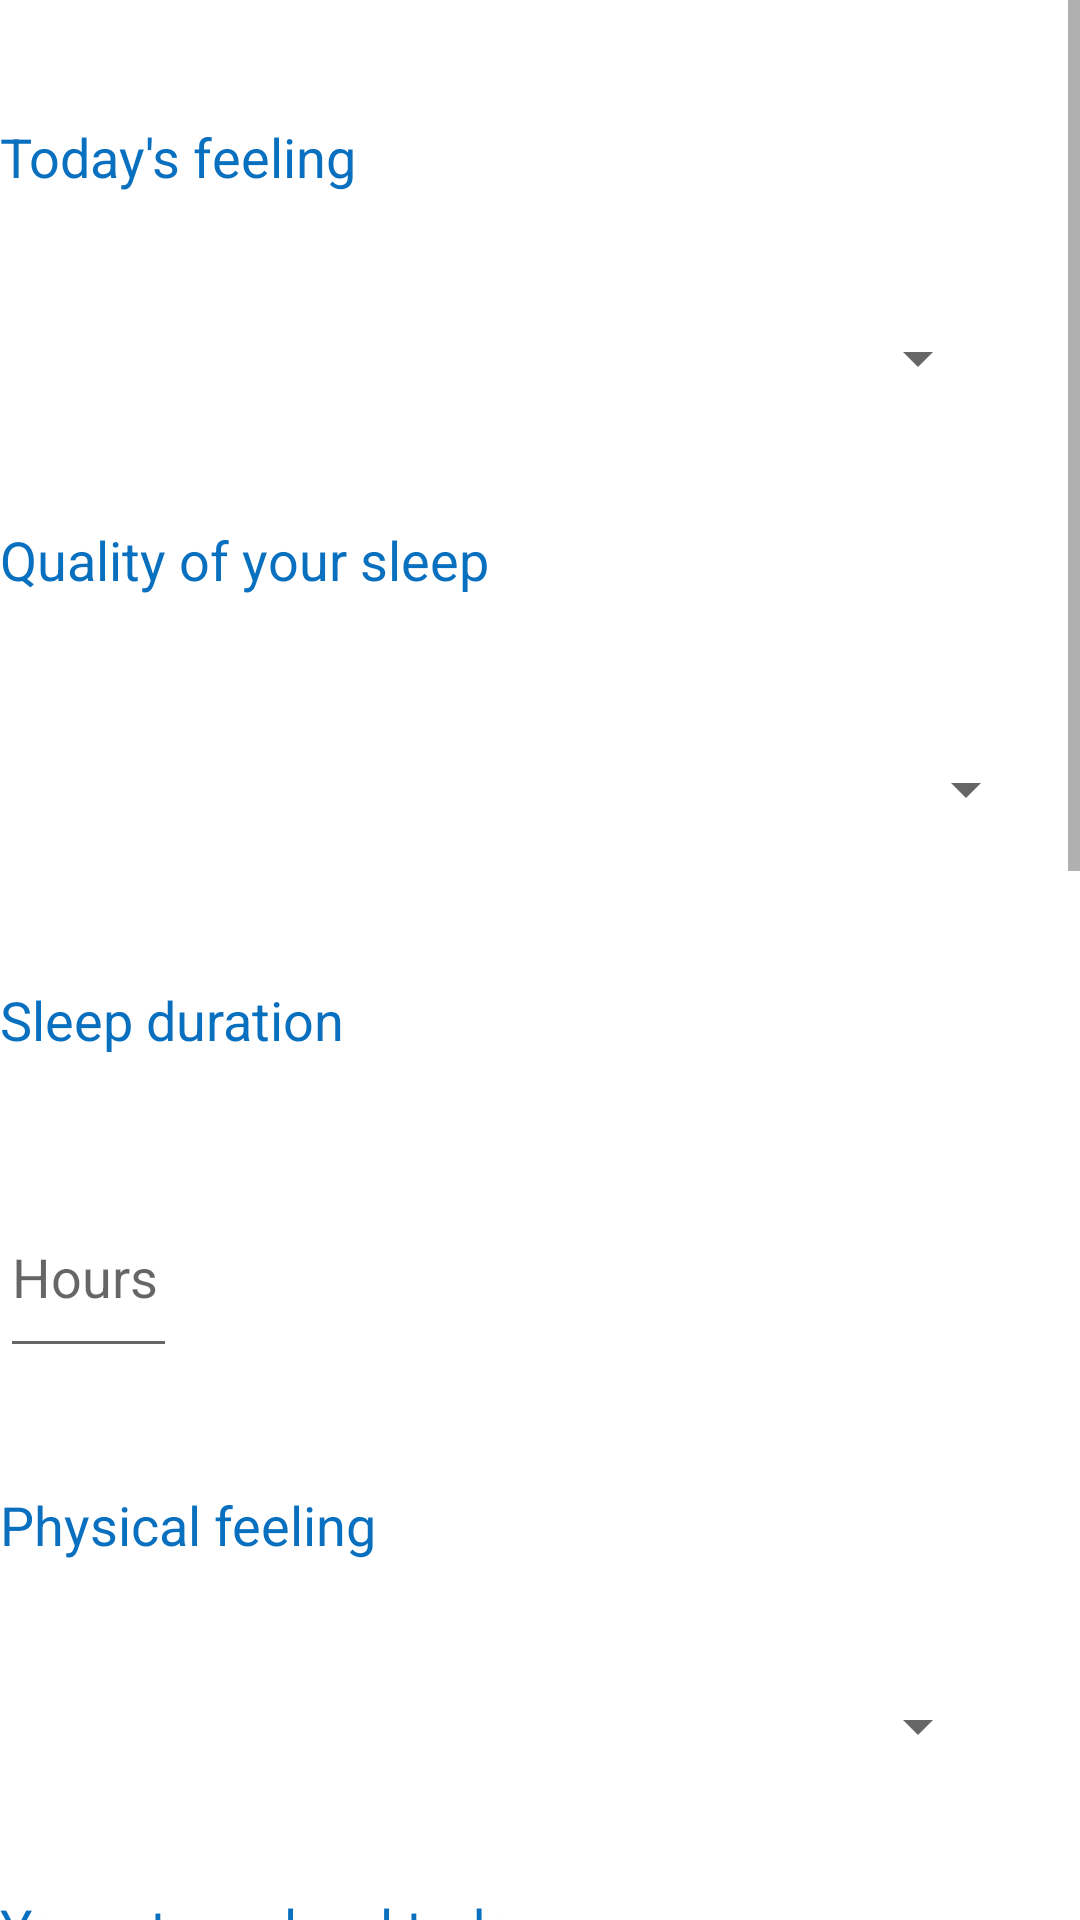

Layout XML and referenced resources for this Android screen:
<!-- AndroidManifest.xml: application theme Theme.MyApplication -->
<!-- res/layout/emotion_questionnaire.xml -->
<?xml version="1.0" encoding="utf-8"?>
<LinearLayout xmlns:android="http://schemas.android.com/apk/res/android"
    xmlns:app="http://schemas.android.com/apk/res-auto"
    xmlns:tools="http://schemas.android.com/tools"
    android:layout_width="match_parent"
    android:layout_height="match_parent">
  
  <ScrollView
      android:layout_width="match_parent"
      android:layout_height="match_parent">

    <LinearLayout
        android:layout_width="match_parent"
        android:layout_height="match_parent"
        android:orientation="vertical">

      <TextView
          android:id="@+id/textView_feeling"
          android:layout_width="wrap_content"
          android:layout_height="wrap_content"
          android:layout_marginTop="40dp"
          android:text="Today's feeling"
          android:textAppearance="@style/TextAppearance.AppCompat.Medium"
          android:textColor="@color/blue" />

      <Spinner
          android:id="@+id/spinner_feeling"
          android:layout_width="330dp"
          android:layout_height="30dp"
          android:layout_marginTop="40dp" />


      <TextView
          android:id="@+id/textView_sleep_quality"
          android:layout_width="wrap_content"
          android:layout_height="wrap_content"
          android:layout_marginTop="40dp"
          android:text="Quality of your sleep"
          android:textAppearance="@style/TextAppearance.AppCompat.Medium"
          android:textColor="@color/blue" />


      <Spinner
          android:id="@+id/spinner_sleep_quality"
          android:layout_width="346dp"
          android:layout_height="49dp"
          android:layout_marginTop="40dp" />

      <TextView
          android:id="@+id/textView_sleep_duration"
          android:layout_width="wrap_content"
          android:layout_height="wrap_content"
          android:layout_marginTop="40dp"
          android:text="Sleep duration"
          android:textAppearance="@style/TextAppearance.AppCompat.Medium"
          android:textColor="@color/blue" />

      <EditText
          android:id="@+id/editTextNumber_sleep_duration"
          android:layout_width="59dp"
          android:layout_height="64dp"
          android:layout_marginTop="40dp"
          android:ems="10"
          android:hint="Hours"
          android:inputType="number"
          android:textColor="@color/blue" />

      <TextView
          android:id="@+id/textView_feeling_phys"
          android:layout_width="wrap_content"
          android:layout_height="wrap_content"
          android:layout_marginTop="40dp"
          android:text="Physical feeling"
          android:textAppearance="@style/TextAppearance.AppCompat.Medium"
          android:textColor="@color/blue" />

      <Spinner
          android:id="@+id/spinner_feeling_phys"
          android:layout_width="330dp"
          android:layout_height="30dp"
          android:layout_marginTop="40dp" />

      <TextView
          android:id="@+id/textViewStressLevel"
          android:layout_width="wrap_content"
          android:layout_height="wrap_content"
          android:layout_marginTop="40dp"
          android:text="Your stress level today:"
          android:textAppearance="@style/TextAppearance.AppCompat.Medium"
          android:textColor="@color/blue" />

      <TextView
          android:id="@+id/textViewStressLevel2"
          android:layout_width="wrap_content"
          android:layout_height="wrap_content"
          android:layout_marginTop="40dp"
          android:textAppearance="@style/TextAppearance.AppCompat.Medium"
          android:textColor="@color/blue" />

      <SeekBar
          android:id="@+id/seekBar_stress"
          style="@style/Widget.AppCompat.SeekBar.Discrete"
          android:layout_width="match_parent"
          android:layout_height="41dp"
          android:layout_marginTop="40dp"
          android:max="10"
          android:visibility="visible"
          app:tickMarkTint="@color/blue" />

      <TextView
          android:id="@+id/textView_alcohol_consumption"
          android:layout_width="wrap_content"
          android:layout_height="wrap_content"
          android:layout_marginTop="40dp"
          android:text="Alcohol consumption"
          android:textAppearance="@style/TextAppearance.AppCompat.Medium"
          android:textColor="@color/blue" />

      <Spinner
          android:id="@+id/spinner_alcohol"
          android:layout_width="330dp"
          android:layout_height="30dp"
          android:layout_marginTop="40dp" />

      <TextView
          android:id="@+id/textView_smoking"
          android:layout_width="wrap_content"
          android:layout_height="wrap_content"
          android:layout_marginTop="40dp"
          android:text="Cigarettes consumption"
          android:textAppearance="@style/TextAppearance.AppCompat.Medium"
          android:textColor="@color/blue" />

      <Spinner
          android:id="@+id/spinner_smoking"
          android:layout_width="330dp"
          android:layout_height="30dp"
          android:layout_marginTop="40dp" />

      <TextView
          android:id="@+id/textView_medication"
          android:layout_width="wrap_content"
          android:layout_height="wrap_content"
          android:layout_marginTop="40dp"
          android:text="Are you on medication?"
          android:textAppearance="@style/TextAppearance.AppCompat.Medium"
          android:textColor="@color/blue" />

      <Spinner
          android:id="@+id/spinner_medication"
          android:layout_width="330dp"
          android:layout_height="30dp"
          android:layout_marginTop="40dp" />

      <TextView
          android:id="@+id/textView_period"
          android:layout_width="wrap_content"
          android:layout_height="wrap_content"
          android:layout_marginTop="40dp"
          android:text="Are you on your period?"
          android:textAppearance="@style/TextAppearance.AppCompat.Medium"
          android:textColor="@color/blue" />

      <RadioGroup
          android:id="@+id/radioGroup_period"
          android:layout_width="wrap_content"
          android:layout_height="wrap_content"
          android:layout_below="@id/textView6"
          android:orientation="vertical">

      <RadioButton
          android:id="@+id/radioButton_yes"
          android:layout_width="wrap_content"
          android:layout_height="wrap_content"
          android:text="Yes" />

      <RadioButton
          android:id="@+id/radioButton_no"
          android:layout_width="wrap_content"
          android:layout_height="wrap_content"
          android:text="No" />
      </RadioGroup>
      <Button
          android:id="@+id/Button_Finish2"
          android:layout_width="match_parent"
          android:layout_height="wrap_content"
          android:text="Finish" />




    </LinearLayout>
  </ScrollView>


</LinearLayout>
<!-- resources referenced by this layout -->
<resources>
  <color name="blue">#096FBF</color>
  <style name="Theme.MyApplication" parent="Theme.MaterialComponents.DayNight.DarkActionBar">
          
          <item name="colorPrimary">@color/blue</item>
          <item name="colorPrimaryVariant">@color/blue_light</item>
          <item name="colorOnPrimary">@color/white</item>
          
          <item name="colorSecondary">@color/black</item>
          <item name="colorSecondaryVariant">@color/blue_dark2</item>
          <item name="colorOnSecondary">@color/white</item>
          
          <item name="android:statusBarColor" tools:targetApi="l">?attr/colorPrimaryVariant</item>
          
      </style>
  <color name="blue_light">#D8D8D8</color>
  <color name="white">#FFFFFFFF</color>
  <color name="black">#FF000000</color>
  <color name="blue_dark2">#00A5EF</color>
</resources>
